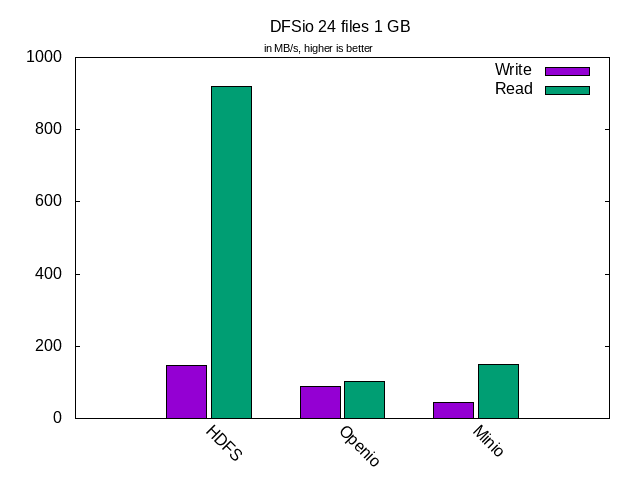

The file beside this chart, header and first rows:
job, Write, Read
HDFS, 147.8, 919
Openio, 89.39, 103.3
Minio, 44.95, 148.9
